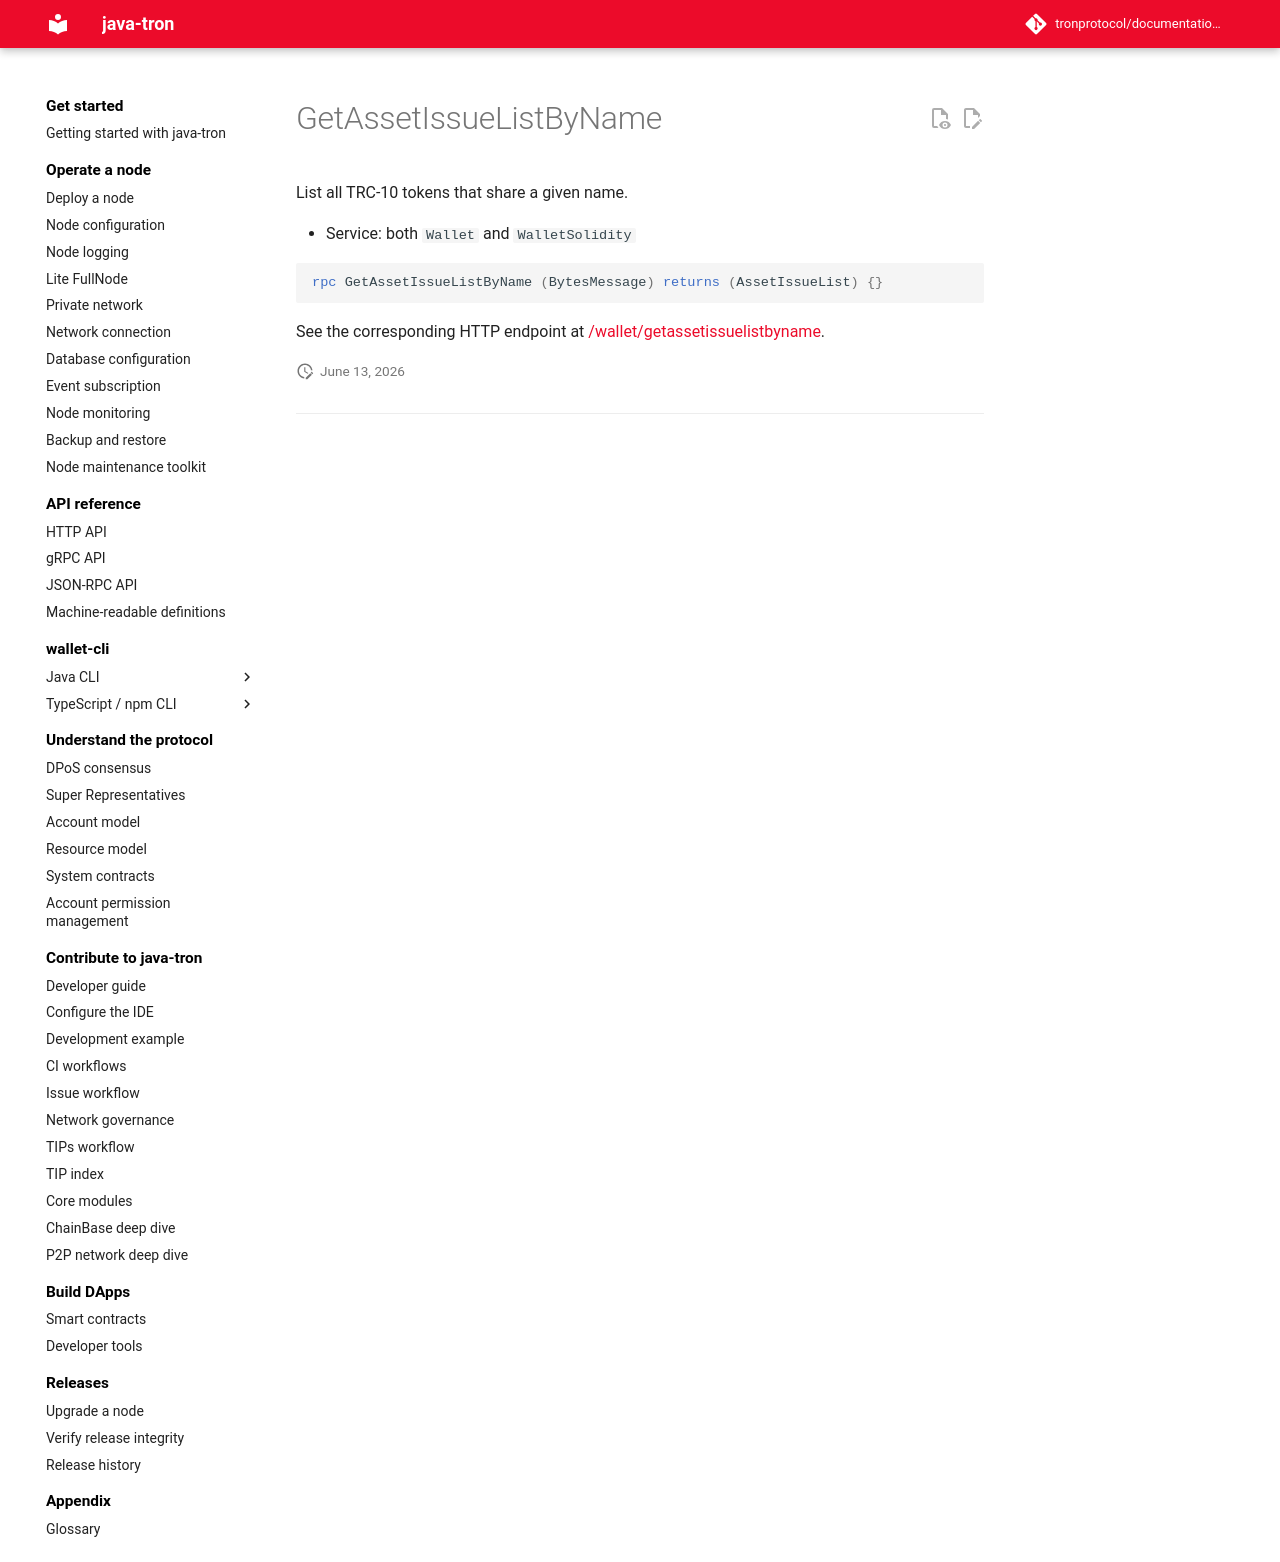

repository: tronprotocol/documentation-en · page: api/rpc/asset/GetAssetIssueListByName/index.html · generator: mkdocs

# GetAssetIssueListByName

List all TRC-10 tokens that share a given name.

- Service: both `Wallet` and `WalletSolidity`

```protobuf
rpc GetAssetIssueListByName (BytesMessage) returns (AssetIssueList) {}
```

See the corresponding HTTP endpoint at [/wallet/getassetissuelistbyname](../../http/asset/getassetissuelistbyname.md).
